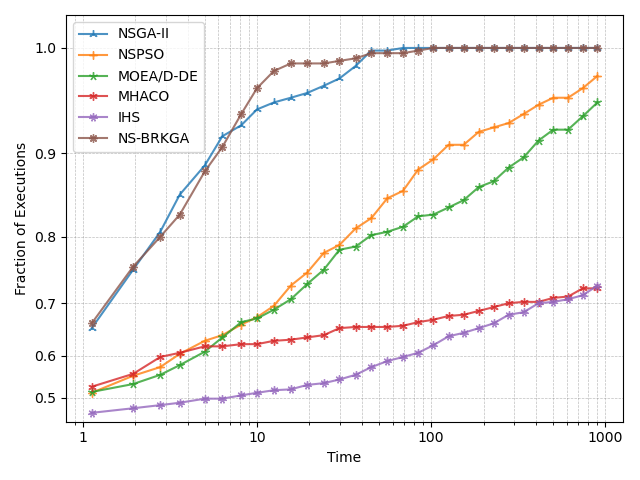

The table this chart was drawn from, first rows:
, NSGA-II, NSPSO, MOEA/D-DE, MHACO, IHS, NS-BRKGA
1.126, 0.6556, 0.5133, 0.5156, 0.5289, 0.4578, 0.6644
1.946, 0.7533, 0.5556, 0.5356, 0.56, 0.4711, 0.7578
2.785, 0.8067, 0.5756, 0.5578, 0.5978, 0.48, 0.8
3.605, 0.8533, 0.6044, 0.58, 0.6067, 0.4867, 0.8289
5.015, 0.8867, 0.6311, 0.6089, 0.62, 0.4978, 0.88
6.331, 0.9178, 0.6422, 0.6378, 0.62, 0.4978, 0.9067
8.126, 0.9289, 0.6622, 0.6667, 0.6244, 0.5067, 0.94
10.01, 0.9444, 0.6756, 0.6733, 0.6244, 0.5133, 0.9644
12.51, 0.9511, 0.6956, 0.6889, 0.6311, 0.52, 0.98
15.65, 0.9556, 0.7289, 0.7067, 0.6333, 0.5222, 0.9867
19.4, 0.96, 0.7489, 0.7311, 0.6378, 0.5333, 0.9867
24.19, 0.9667, 0.7778, 0.7533, 0.6422, 0.5378, 0.9867
29.75, 0.9733, 0.7889, 0.7822, 0.6556, 0.5467, 0.9889
36.84, 0.9844, 0.8111, 0.7867, 0.6578, 0.5578, 0.9911
45.37, 0.9978, 0.8244, 0.8022, 0.6578, 0.5756, 0.9956
55.98, 0.9978, 0.8489, 0.8067, 0.6578, 0.5889, 0.9956
68.92, 1.0, 0.8578, 0.8133, 0.66, 0.5978, 0.9956
84.24, 1.0, 0.8822, 0.8267, 0.6667, 0.6067, 0.9978
102.9, 1.0, 0.8933, 0.8289, 0.6711, 0.6222, 1.0
125.9, 1.0, 0.9089, 0.8378, 0.6778, 0.64, 1.0
153.7, 1.0, 0.9089, 0.8467, 0.68, 0.6467, 1.0
187.6, 1.0, 0.9222, 0.8622, 0.6867, 0.6556, 1.0
228.4, 1.0, 0.9267, 0.8689, 0.6933, 0.6644, 1.0
278.6, 1.0, 0.9311, 0.8844, 0.7, 0.68, 1.0
339.7, 1.0, 0.94, 0.8956, 0.7022, 0.6844, 1.0
413.4, 1.0, 0.9489, 0.9133, 0.7022, 0.7, 1.0
502.3, 1.0, 0.9556, 0.9244, 0.7089, 0.7022, 1.0
610.4, 1.0, 0.9556, 0.9244, 0.7111, 0.7067, 1.0
742.1, 1.0, 0.9644, 0.9378, 0.7244, 0.7133, 1.0
900.1, 1.0, 0.9756, 0.9511, 0.7244, 0.7289, 1.0
